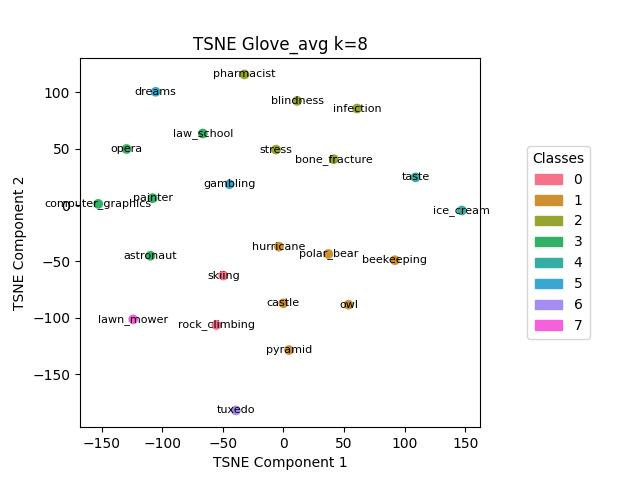

The table this chart was drawn from, first rows:
, names, labels
19, rock_climbing, 0
20, skiing, 0
1, beekeeping, 1
4, castle, 1
8, hurricane, 1
14, owl, 1
17, polar_bear, 1
18, pyramid, 1
2, blindness, 2
3, bone_fracture, 2
10, infection, 2
16, pharmacist, 2
21, stress, 2
0, astronaut, 3
5, computer_graphics, 3
11, law_school, 3
13, opera, 3
15, painter, 3
9, ice_cream, 4
22, taste, 4
6, dreams, 5
7, gambling, 5
23, tuxedo, 6
12, lawn_mower, 7
